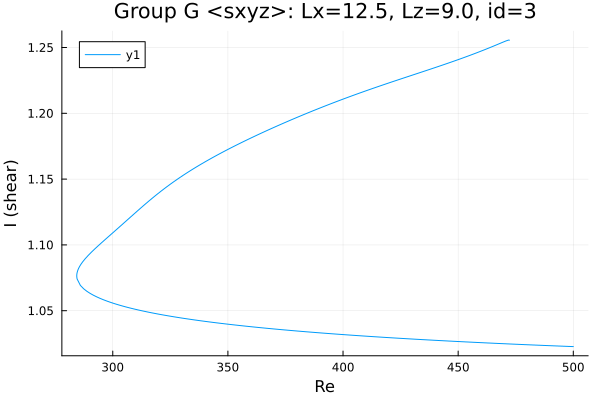

Values plotted in this chart, from the file beside it:
Re, shear
472.2, 1.256
472.2, 1.256
472.2, 1.256
472.2, 1.256
472.2, 1.256
472.2, 1.256
471.9, 1.256
470.7, 1.255
469.3, 1.254
467.9, 1.253
466.4, 1.252
465, 1.251
463.6, 1.25
462.2, 1.249
460.8, 1.248
459.4, 1.247
458, 1.246
456.5, 1.245
455.1, 1.244
453.7, 1.243
452.3, 1.242
450.9, 1.241
449.5, 1.24
448.1, 1.24
446.6, 1.239
445.2, 1.238
443.8, 1.237
442.4, 1.236
441, 1.235
439.6, 1.235
438.2, 1.234
437.4, 1.233
436, 1.232
434.5, 1.232
433.1, 1.231
431.7, 1.23
430.3, 1.229
429.4, 1.229
428, 1.228
426.6, 1.227
425.2, 1.226
423.8, 1.225
422.3, 1.225
420.9, 1.224
419.5, 1.223
418.1, 1.222
416.7, 1.221
415.3, 1.22
413.9, 1.219
412.4, 1.219
411, 1.218
409.6, 1.217
408.2, 1.216
406.8, 1.215
405.4, 1.214
404, 1.213
402.5, 1.212
401.1, 1.212
399.7, 1.211
398.3, 1.21
... 304 more rows
